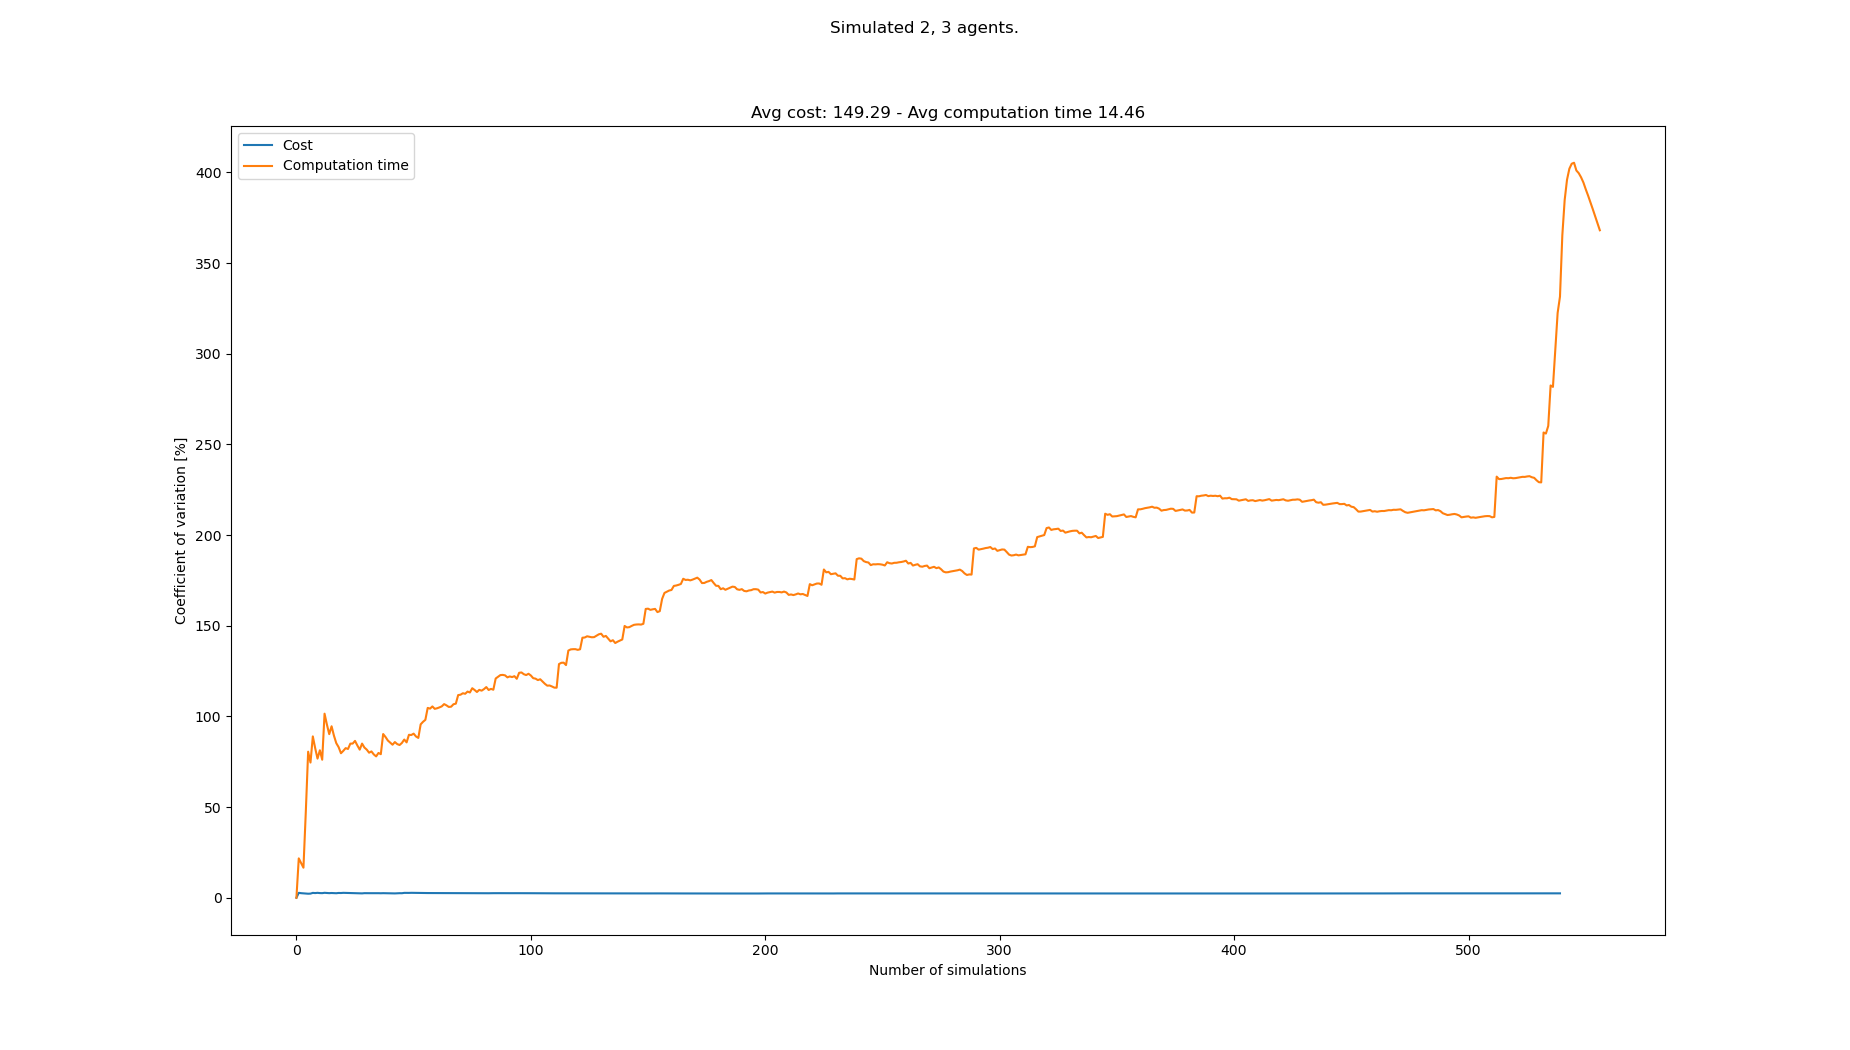

The table this chart was drawn from, first rows:
starts, goals, Cost, Cost_var, Cost_mean, Cost_std, Computation time, Computation time_var, Computation time_mean, Computation time_std
[(8, 0), (6, 0), (8, 21), (3, 21), (0, 2…, [(7, 21), (8, 21), (0, 0), (5, 0), (1, 0…, 144, 0.0, 144.0, 0.0, 0.04773, 0.0, 0.04773, 0.0
[(0, 0), (8, 0), (7, 21), (1, 21), (3, 2…, [(8, 21), (5, 21), (0, 0), (5, 0), (4, 0…, 152, 2.703, 148.0, 4.0, 0.07421, 21.71, 0.06097, 0.01324
[(6, 0), (2, 0), (4, 21), (1, 21), (5, 2…, [(2, 21), (6, 21), (3, 0), (7, 0), (1, 0…, 152, 2.525, 149.3, 3.771, 0.05418, 19.2, 0.05871, 0.01127
[(0, 0), (7, 0), (4, 21), (8, 21), (2, 2…, [(7, 21), (4, 21), (3, 0), (0, 0), (5, 0…, 153, 2.417, 150.2, 3.631, 0.05994, 16.57, 0.05902, 0.009777
[(2, 0), (0, 0), (8, 21), (7, 21), (1, 2…, [(6, 21), (3, 21), (0, 0), (2, 0), (7, 0…, 154, 2.369, 151.0, 3.578, 0.1469, 47.3, 0.0766, 0.03623
[(8, 0), (1, 0), (3, 21), (5, 21), (1, 2…, [(5, 21), (4, 21), (1, 0), (3, 0), (7, 0…, 149, 2.223, 150.7, 3.35, 0.3098, 80.53, 0.1155, 0.09299
[(8, 0), (4, 0), (7, 21), (2, 21), (6, 2…, [(2, 21), (8, 21), (0, 0), (6, 0), (3, 0…, 155, 2.282, 151.3, 3.452, 0.1155, 74.55, 0.1155, 0.08609
[(7, 0), (6, 0), (1, 21), (8, 21), (4, 2…, [(1, 21), (6, 21), (3, 0), (6, 0), (7, 0…, 144, 2.679, 150.4, 4.029, 0.4695, 88.97, 0.1597, 0.1421
[(3, 0), (5, 0), (1, 21), (0, 21), (4, 2…, [(6, 21), (7, 21), (3, 0), (7, 0), (5, 0…, 148, 2.579, 150.1, 3.871, 0.1867, 82.5, 0.1627, 0.1342
[(6, 0), (2, 0), (3, 21), (5, 21), (0, 2…, [(0, 21), (4, 21), (4, 0), (3, 0), (8, 0…, 156, 2.704, 150.7, 4.076, 0.2026, 76.73, 0.1667, 0.1279
[(1, 0), (4, 0), (7, 21), (4, 21), (1, 2…, [(6, 21), (4, 21), (6, 0), (1, 0), (8, 0…, 151, 2.579, 150.7, 3.887, 0.5461, 81.32, 0.2012, 0.1636
[(4, 0), (2, 0), (0, 21), (8, 21), (5, 2…, [(4, 21), (6, 21), (7, 0), (5, 0), (2, 0…, 154, 2.536, 151.0, 3.83, 0.2802, 76.12, 0.2078, 0.1582
[(2, 0), (6, 0), (0, 21), (5, 21), (8, 2…, [(5, 21), (1, 21), (8, 0), (0, 0), (2, 0…, 158, 2.722, 151.5, 4.125, 1.089, 101.5, 0.2756, 0.2797
[(3, 0), (6, 0), (5, 21), (2, 21), (7, 2…, [(0, 21), (2, 21), (0, 0), (2, 0), (1, 0…, 151, 2.625, 151.5, 3.978, 0.3912, 95.53, 0.2838, 0.2711
[(5, 0), (0, 0), (6, 21), (1, 21), (7, 2…, [(8, 21), (3, 21), (3, 0), (7, 0), (2, 0…, 151, 2.538, 151.5, 3.845, 0.4163, 90.22, 0.2927, 0.264
[(1, 0), (4, 0), (6, 21), (1, 21), (5, 2…, [(4, 21), (2, 21), (6, 0), (7, 0), (3, 0…, 146, 2.614, 151.1, 3.951, 0.04944, 94.55, 0.2774, 0.2623
[(8, 0), (0, 0), (1, 21), (3, 21), (0, 2…, [(4, 21), (1, 21), (8, 0), (1, 0), (7, 0…, 150, 2.543, 151.1, 3.842, 0.5417, 89.42, 0.293, 0.262
[(1, 0), (3, 0), (7, 21), (3, 21), (1, 2…, [(0, 21), (8, 21), (4, 0), (7, 0), (8, 0…, 149, 2.493, 150.9, 3.763, 0.6119, 85.25, 0.3107, 0.2649
[(1, 0), (0, 0), (2, 21), (5, 21), (7, 2…, [(4, 21), (0, 21), (7, 0), (0, 0), (6, 0…, 144, 2.642, 150.6, 3.978, 0.3051, 83.05, 0.3104, 0.2578
[(0, 0), (4, 0), (6, 21), (5, 21), (0, 2…, [(6, 21), (3, 21), (8, 0), (4, 0), (1, 0…, 148, 2.604, 150.4, 3.918, 0.5824, 79.68, 0.324, 0.2582
[(1, 0), (8, 0), (4, 21), (8, 21), (6, 2…, [(2, 21), (1, 21), (3, 0), (8, 0), (7, 0…, 144, 2.706, 150.1, 4.062, 0.1345, 81.01, 0.315, 0.2552
[(3, 0), (2, 0), (8, 21), (1, 21), (0, 2…, [(7, 21), (8, 21), (2, 0), (6, 0), (5, 0…, 153, 2.671, 150.3, 4.013, 0.1205, 82.5, 0.3061, 0.2526
[(4, 0), (6, 0), (2, 21), (0, 21), (4, 2…, [(3, 21), (1, 21), (0, 0), (8, 0), (5, 0…, 154, 2.658, 150.4, 3.998, 0.8447, 82.03, 0.3296, 0.2703
[(0, 0), (5, 0), (6, 21), (4, 21), (7, 2…, [(7, 21), (5, 21), (1, 0), (3, 0), (5, 0…, 152, 2.609, 150.5, 3.926, 1.118, 84.98, 0.3624, 0.308
[(6, 0), (1, 0), (2, 21), (8, 21), (4, 2…, [(3, 21), (8, 21), (6, 0), (7, 0), (2, 0…, 152, 2.563, 150.6, 3.858, 1.071, 85.01, 0.3908, 0.3322
[(1, 0), (6, 0), (8, 21), (2, 21), (1, 2…, [(4, 21), (6, 21), (1, 0), (4, 0), (5, 0…, 149, 2.522, 150.5, 3.795, 1.273, 86.48, 0.4247, 0.3673
[(0, 0), (5, 0), (5, 21), (4, 21), (2, 2…, [(4, 21), (8, 21), (6, 0), (4, 0), (7, 0…, 150, 2.476, 150.5, 3.725, 0.5934, 83.96, 0.4309, 0.3618
[(8, 0), (7, 0), (6, 21), (3, 21), (2, 2…, [(2, 21), (3, 21), (8, 0), (1, 0), (5, 0…, 148, 2.452, 150.4, 3.687, 0.886, 81.67, 0.4472, 0.3652
[(7, 0), (4, 0), (8, 21), (6, 21), (5, 2…, [(6, 21), (3, 21), (5, 0), (0, 0), (1, 0…, 150, 2.41, 150.4, 3.624, 1.568, 85.01, 0.4858, 0.413
[(4, 0), (3, 0), (5, 21), (6, 21), (1, 2…, [(0, 21), (1, 21), (4, 0), (7, 0), (3, 0…, 143, 2.532, 150.1, 3.801, 0.6628, 82.83, 0.4917, 0.4073
[(6, 0), (8, 0), (7, 21), (3, 21), (8, 2…, [(3, 21), (2, 21), (1, 0), (8, 0), (4, 0…, 155, 2.553, 150.3, 3.837, 1.221, 81.68, 0.5152, 0.4209
[(1, 0), (3, 0), (3, 21), (0, 21), (6, 2…, [(8, 21), (3, 21), (0, 0), (5, 0), (8, 0…, 150, 2.513, 150.3, 3.777, 0.616, 79.98, 0.5184, 0.4146
[(5, 0), (7, 0), (1, 21), (5, 21), (2, 2…, [(3, 21), (4, 21), (1, 0), (7, 0), (6, 0…, 146, 2.525, 150.2, 3.791, 1.517, 80.69, 0.5486, 0.4427
[(8, 0), (6, 0), (5, 21), (3, 21), (4, 2…, [(8, 21), (7, 21), (7, 0), (4, 0), (2, 0…, 144, 2.585, 150, 3.877, 1.135, 79.03, 0.5659, 0.4473
[(4, 0), (8, 0), (4, 21), (6, 21), (3, 2…, [(0, 21), (1, 21), (0, 0), (8, 0), (3, 0…, 151, 2.55, 150.0, 3.825, 1.298, 77.94, 0.5868, 0.4574
[(6, 0), (1, 0), (7, 21), (5, 21), (2, 2…, [(3, 21), (0, 21), (0, 0), (4, 0), (7, 0…, 150, 2.514, 150.0, 3.771, 0.1054, 79.85, 0.5734, 0.4579
[(1, 0), (8, 0), (0, 21), (7, 21), (4, 2…, [(3, 21), (4, 21), (7, 0), (4, 0), (5, 0…, 150, 2.48, 150.0, 3.72, 0.4769, 79.17, 0.5708, 0.4519
[(5, 0), (3, 0), (5, 21), (2, 21), (0, 2…, [(8, 21), (3, 21), (2, 0), (8, 0), (7, 0…, 156, 2.527, 150.2, 3.794, 2.762, 90.27, 0.6285, 0.5673
[(1, 0), (8, 0), (6, 21), (3, 21), (7, 2…, [(0, 21), (1, 21), (2, 0), (1, 0), (0, 0…, 152, 2.501, 150.2, 3.757, 0.7754, 88.65, 0.6323, 0.5605
[(0, 0), (7, 0), (7, 21), (5, 21), (1, 2…, [(2, 21), (1, 21), (1, 0), (8, 0), (5, 0…, 150, 2.47, 150.2, 3.709, 1.061, 86.7, 0.643, 0.5575
[(3, 0), (6, 0), (2, 21), (6, 21), (5, 2…, [(2, 21), (1, 21), (8, 0), (6, 0), (1, 0…, 149, 2.443, 150.2, 3.669, 0.6862, 85.51, 0.6441, 0.5507
[(0, 0), (5, 0), (6, 21), (0, 21), (5, 2…, [(7, 21), (6, 21), (1, 0), (2, 0), (7, 0…, 148, 2.425, 150.1, 3.64, 0.6765, 84.38, 0.6448, 0.5441
[(8, 0), (7, 0), (6, 21), (5, 21), (4, 2…, [(5, 21), (3, 21), (2, 0), (0, 0), (5, 0…, 150, 2.396, 150.1, 3.597, 0.1306, 85.85, 0.6329, 0.5433
[(3, 0), (7, 0), (0, 21), (4, 21), (5, 2…, [(8, 21), (7, 21), (1, 0), (7, 0), (2, 0…, 143, 2.475, 150, 3.711, 1.531, 84.73, 0.6533, 0.5535
[(0, 0), (7, 0), (2, 21), (6, 21), (4, 2…, [(6, 21), (7, 21), (2, 0), (6, 0), (1, 0…, 144, 2.518, 149.8, 3.773, 1.748, 84.21, 0.6776, 0.5706
[(2, 0), (0, 0), (5, 21), (3, 21), (2, 2…, [(8, 21), (4, 21), (5, 0), (6, 0), (7, 0…, 152, 2.499, 149.9, 3.745, 0.1761, 85.36, 0.6667, 0.5691
[(3, 0), (1, 0), (8, 21), (5, 21), (7, 2…, [(5, 21), (2, 21), (4, 0), (7, 0), (6, 0…, 139, 2.689, 149.6, 4.023, 0.04494, 87.25, 0.6535, 0.5701
[(5, 0), (3, 0), (6, 21), (1, 21), (0, 2…, [(1, 21), (0, 21), (4, 0), (8, 0), (0, 0…, 149, 2.662, 149.6, 3.982, 1.225, 85.67, 0.6654, 0.57
[(6, 0), (0, 0), (1, 21), (3, 21), (4, 2…, [(7, 21), (4, 21), (0, 0), (6, 0), (1, 0…, 145, 2.672, 149.5, 3.995, 2.74, 89.85, 0.7077, 0.6359
[(7, 0), (8, 0), (6, 21), (0, 21), (3, 2…, [(3, 21), (6, 21), (7, 0), (1, 0), (5, 0…, 143, 2.717, 149.4, 4.06, 0.4533, 89.74, 0.7026, 0.6305
[(0, 0), (7, 0), (6, 21), (8, 21), (2, 2…, [(8, 21), (2, 21), (5, 0), (4, 0), (1, 0…, 149, 2.691, 149.4, 4.02, 0.2389, 90.49, 0.6935, 0.6276
[(7, 0), (4, 0), (4, 21), (2, 21), (6, 2…, [(3, 21), (4, 21), (8, 0), (7, 0), (5, 0…, 151, 2.668, 149.4, 3.987, 1.325, 88.93, 0.7057, 0.6275
[(4, 0), (5, 0), (0, 21), (3, 21), (5, 2…, [(2, 21), (4, 21), (2, 0), (6, 0), (7, 0…, 149, 2.644, 149.4, 3.95, 1.863, 88.14, 0.7275, 0.6412
[(8, 0), (1, 0), (6, 21), (0, 21), (2, 2…, [(0, 21), (4, 21), (8, 0), (1, 0), (2, 0…, 146, 2.638, 149.4, 3.94, 3.647, 95.62, 0.7816, 0.7473
[(7, 0), (3, 0), (6, 21), (4, 21), (5, 2…, [(2, 21), (0, 21), (2, 0), (8, 0), (6, 0…, 148, 2.617, 149.3, 3.908, 0.09689, 97.01, 0.7691, 0.7461
[(5, 0), (7, 0), (4, 21), (3, 21), (2, 2…, [(3, 21), (1, 21), (6, 0), (4, 0), (7, 0…, 153, 2.613, 149.4, 3.904, 0.1625, 98.09, 0.7583, 0.7438
[(3, 0), (5, 0), (2, 21), (8, 21), (6, 2…, [(3, 21), (4, 21), (0, 0), (8, 0), (5, 0…, 148, 2.593, 149.4, 3.874, 4.044, 104.7, 0.8159, 0.8542
[(2, 0), (4, 0), (2, 21), (0, 21), (1, 2…, [(1, 21), (4, 21), (2, 0), (1, 0), (7, 0…, 146, 2.589, 149.3, 3.865, 2.865, 104.3, 0.8513, 0.8878
[(6, 0), (7, 0), (4, 21), (6, 21), (5, 2…, [(5, 21), (7, 21), (5, 0), (2, 0), (0, 0…, 146, 2.583, 149.3, 3.856, 0.1306, 105.5, 0.8391, 0.8851
[(5, 0), (3, 0), (6, 21), (1, 21), (2, 2…, [(0, 21), (3, 21), (3, 0), (5, 0), (6, 0…, 153, 2.581, 149.3, 3.854, 1.084, 104.2, 0.8431, 0.8783
... 459 more rows
